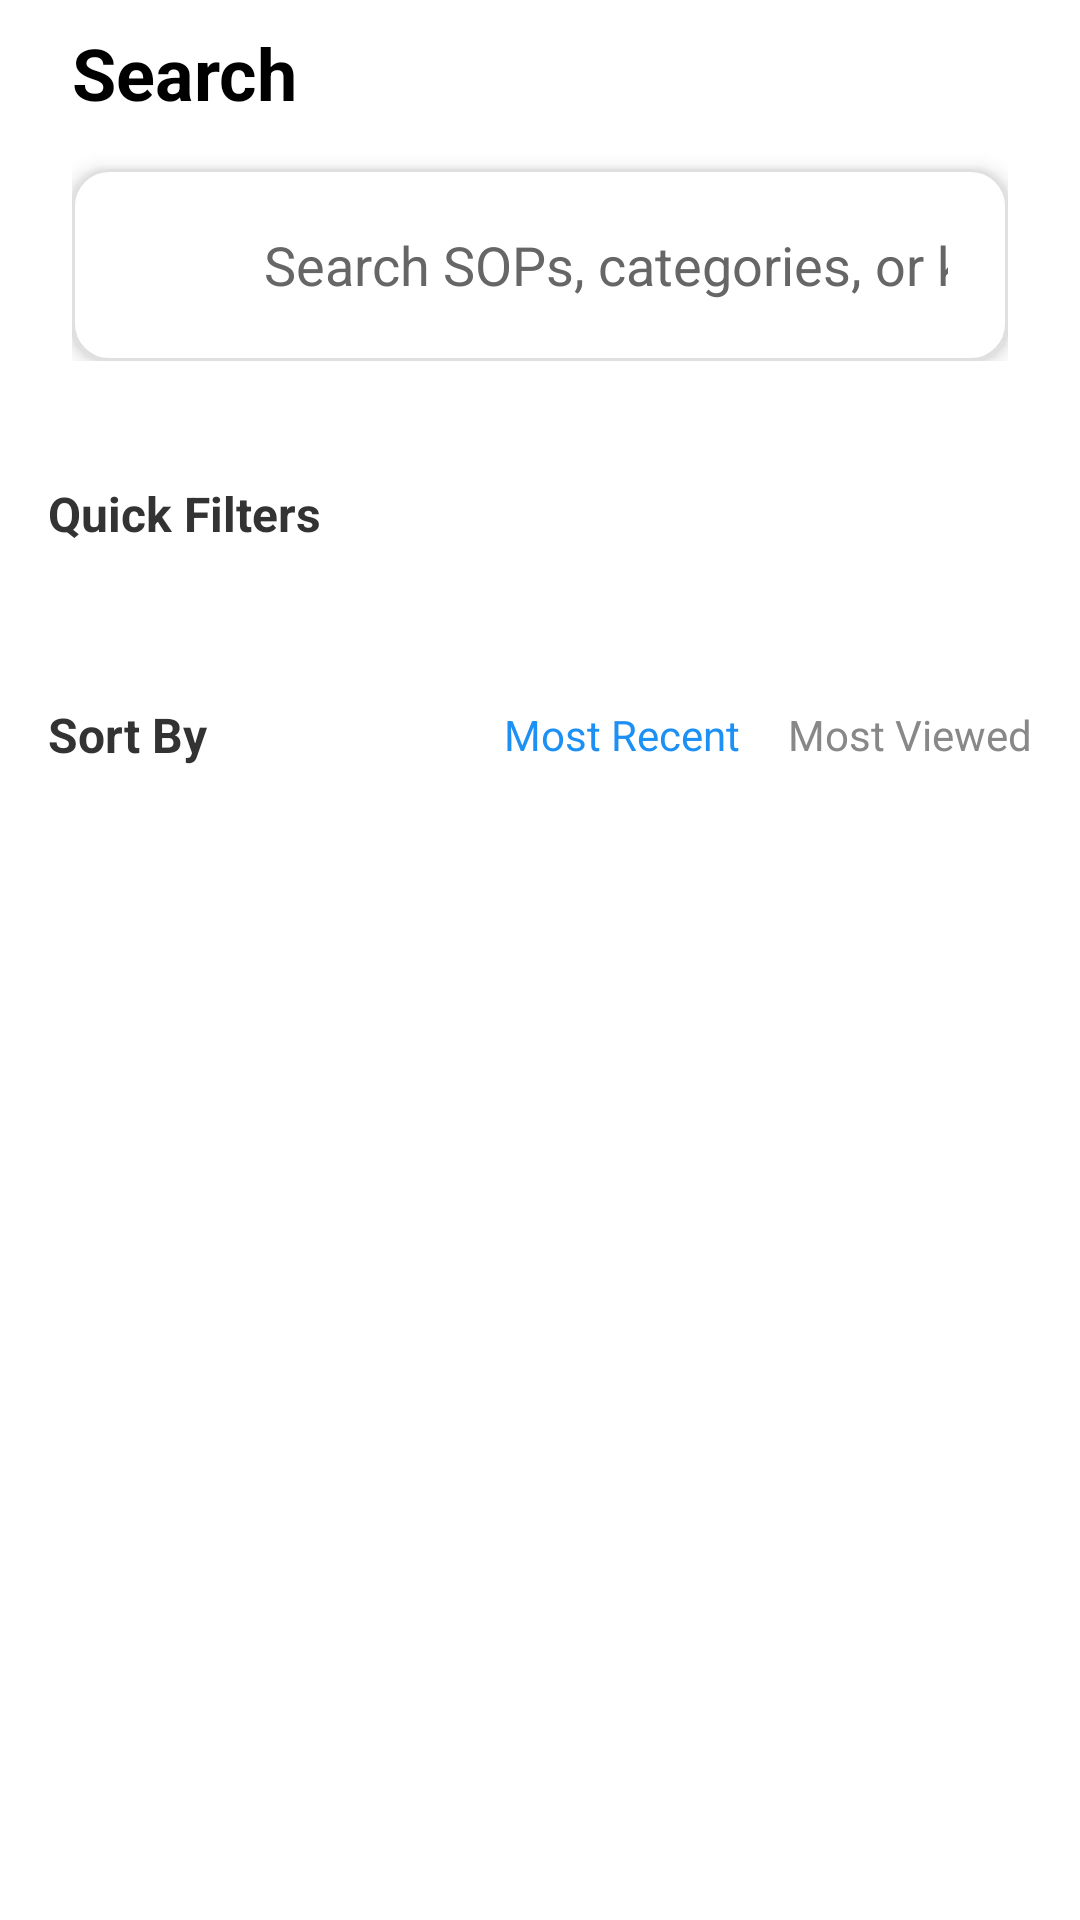

Reconstruct the res/layout file that produces this screen, plus the resources it refers to.
<!-- AndroidManifest.xml: application theme Theme.KnowledgeBaseSOPViewer -->
<!-- res/layout/fragment_search.xml -->
<?xml version="1.0" encoding="utf-8"?>
<RelativeLayout xmlns:android="http://schemas.android.com/apk/res/android"
    xmlns:app="http://schemas.android.com/apk/res-auto"
    android:layout_width="match_parent"
    android:layout_height="match_parent"
    android:background="@color/white">

    <androidx.core.widget.NestedScrollView
        android:layout_width="match_parent"
        android:layout_height="match_parent"
        android:fillViewport="true">

        <LinearLayout
            android:layout_width="match_parent"
            android:layout_height="wrap_content"
            android:orientation="vertical">

            
            <androidx.constraintlayout.widget.ConstraintLayout
                android:layout_width="match_parent"
                android:layout_height="wrap_content"
                android:paddingHorizontal="24dp"
                android:paddingTop="8dp"
                android:paddingBottom="16dp"
                android:background="@color/white">

                <TextView
                    android:id="@+id/tvSearchTitle"
                    android:layout_width="wrap_content"
                    android:layout_height="wrap_content"
                    android:text="Search"
                    android:textColor="@color/black"
                    android:textSize="24sp"
                    android:textStyle="bold"
                    app:layout_constraintStart_toStartOf="parent"
                    app:layout_constraintTop_toTopOf="parent" />

                <ImageView
                    android:id="@+id/btnFilter"
                    android:layout_width="28dp"
                    android:layout_height="28dp"
                    android:src="@drawable/ic_settings"
                    app:layout_constraintBottom_toBottomOf="@+id/tvSearchTitle"
                    app:layout_constraintEnd_toEndOf="parent"
                    app:layout_constraintTop_toTopOf="@+id/tvSearchTitle"
                    app:tint="@color/black" />

                <LinearLayout
                    android:layout_width="match_parent"
                    android:layout_height="64dp"
                    android:layout_marginTop="16dp"
                    android:background="@drawable/bg_rounded_search"
                    android:gravity="center_vertical"
                    android:orientation="horizontal"
                    android:paddingHorizontal="20dp"
                    android:elevation="2dp"
                    android:translationZ="2dp"
                    app:layout_constraintTop_toBottomOf="@+id/tvSearchTitle">

                    <ImageView
                        android:layout_width="28dp"
                        android:layout_height="28dp"
                        android:src="@drawable/ic_search"
                        app:tint="@color/black" />

                    <EditText
                        android:id="@+id/searchInput"
                        android:layout_width="match_parent"
                        android:layout_height="wrap_content"
                        android:layout_marginStart="16dp"
                        android:background="@null"
                        android:hint="Search SOPs, categories, or keyword"
                        android:imeOptions="actionSearch"
                        android:inputType="text"
                        android:textColor="@color/black"
                        android:textColorHint="@color/gray_text"
                        android:textSize="18sp" />

                </LinearLayout>

            </androidx.constraintlayout.widget.ConstraintLayout>

            
            <LinearLayout
                android:layout_width="match_parent"
                android:layout_height="wrap_content"
                android:orientation="vertical"
                android:background="@color/white"
                android:layout_marginTop="8dp"
                android:padding="16dp">

                <TextView
                    android:layout_width="wrap_content"
                    android:layout_height="wrap_content"
                    android:text="Quick Filters"
                    android:textColor="@color/text_primary"
                    android:textSize="16sp"
                    android:textStyle="bold"
                    android:layout_marginBottom="12dp" />

                <HorizontalScrollView
                    android:layout_width="match_parent"
                    android:layout_height="wrap_content"
                    android:scrollbars="none">

                    <LinearLayout
                        android:id="@+id/quickFilterContainer"
                        android:layout_width="wrap_content"
                        android:layout_height="wrap_content"
                        android:orientation="horizontal" />

                </HorizontalScrollView>

            </LinearLayout>

            
            <LinearLayout
                android:layout_width="match_parent"
                android:layout_height="wrap_content"
                android:orientation="horizontal"
                android:background="@color/white"
                android:layout_marginTop="8dp"
                android:padding="16dp"
                android:gravity="center_vertical">

                <TextView
                    android:layout_width="0dp"
                    android:layout_height="wrap_content"
                    android:layout_weight="1"
                    android:text="Sort By"
                    android:textColor="@color/text_primary"
                    android:textSize="16sp"
                    android:textStyle="bold" />

                <TextView
                    android:id="@+id/btnSortRecent"
                    android:layout_width="wrap_content"
                    android:layout_height="wrap_content"
                    android:text="Most Recent"
                    android:textColor="@color/brand_blue"
                    android:textSize="14sp"
                    android:layout_marginEnd="16dp" />

                <TextView
                    android:id="@+id/btnSortViewed"
                    android:layout_width="wrap_content"
                    android:layout_height="wrap_content"
                    android:text="Most Viewed"
                    android:textColor="@color/text_secondary"
                    android:textSize="14sp" />

            </LinearLayout>

            
            <RelativeLayout
                android:layout_width="match_parent"
                android:layout_height="wrap_content"
                android:layout_marginTop="8dp">

                <androidx.recyclerview.widget.RecyclerView
                    android:id="@+id/searchResults"
                    android:layout_width="match_parent"
                    android:layout_height="wrap_content"
                    android:padding="16dp"
                    android:nestedScrollingEnabled="false" />

                
                <LinearLayout
                    android:id="@+id/emptyStateSearch"
                    android:layout_width="match_parent"
                    android:layout_height="wrap_content"
                    android:layout_centerInParent="true"
                    android:gravity="center"
                    android:orientation="vertical"
                    android:padding="40dp"
                    android:visibility="gone">

                    <ImageView
                        android:layout_width="80dp"
                        android:layout_height="80dp"
                        android:src="@drawable/ic_search"
                        app:tint="@color/bg_light" />

                    <TextView
                        android:layout_width="wrap_content"
                        android:layout_height="wrap_content"
                        android:layout_marginTop="16dp"
                        android:text="No search results available"
                        android:textColor="@color/text_secondary"
                        android:textSize="16sp"
                        android:textStyle="bold" />

                    <TextView
                        android:layout_width="wrap_content"
                        android:layout_height="wrap_content"
                        android:layout_marginTop="8dp"
                        android:gravity="center"
                        android:text="Try adjusting your keywords or filters to find what you're looking for."
                        android:textColor="@color/gray_text"
                        android:textSize="14sp" />

                </LinearLayout>

            </RelativeLayout>

            <View
                android:layout_width="match_parent"
                android:layout_height="16dp" />

        </LinearLayout>

    </androidx.core.widget.NestedScrollView>

</RelativeLayout>
<!-- resources referenced by this layout -->
<resources>
  <color name="bg_light">#F5F5F7</color>
  <color name="black">#000000</color>
  <color name="brand_blue">#1D90F5</color>
  <color name="gray_text">#666666</color>
  <color name="text_primary">#333333</color>
  <color name="text_secondary">#888888</color>
  <color name="white">#FFFFFF</color>
  <!-- drawable bg_rounded_search (drawable) -->
  <?xml version="1.0" encoding="utf-8"?>
  <shape xmlns:android="http://schemas.android.com/apk/res/android">
      <solid android:color="@color/white"/>
      <corners android:radius="12dp"/>
      <stroke android:width="1dp" android:color="@color/input_border"/>
  </shape>
  <style name="Theme.KnowledgeBaseSOPViewer" parent="Theme.MaterialComponents.Light.NoActionBar">
          <item name="colorPrimary">@color/brand_blue</item>
          <item name="colorPrimaryDark">@color/brand_blue</item>
          <item name="colorAccent">@color/brand_teal</item>
          <item name="android:windowBackground">@color/bg_light</item>
      </style>
  <color name="input_border">#E0E0E0</color>
  <color name="brand_teal">#29D1B1</color>
</resources>
